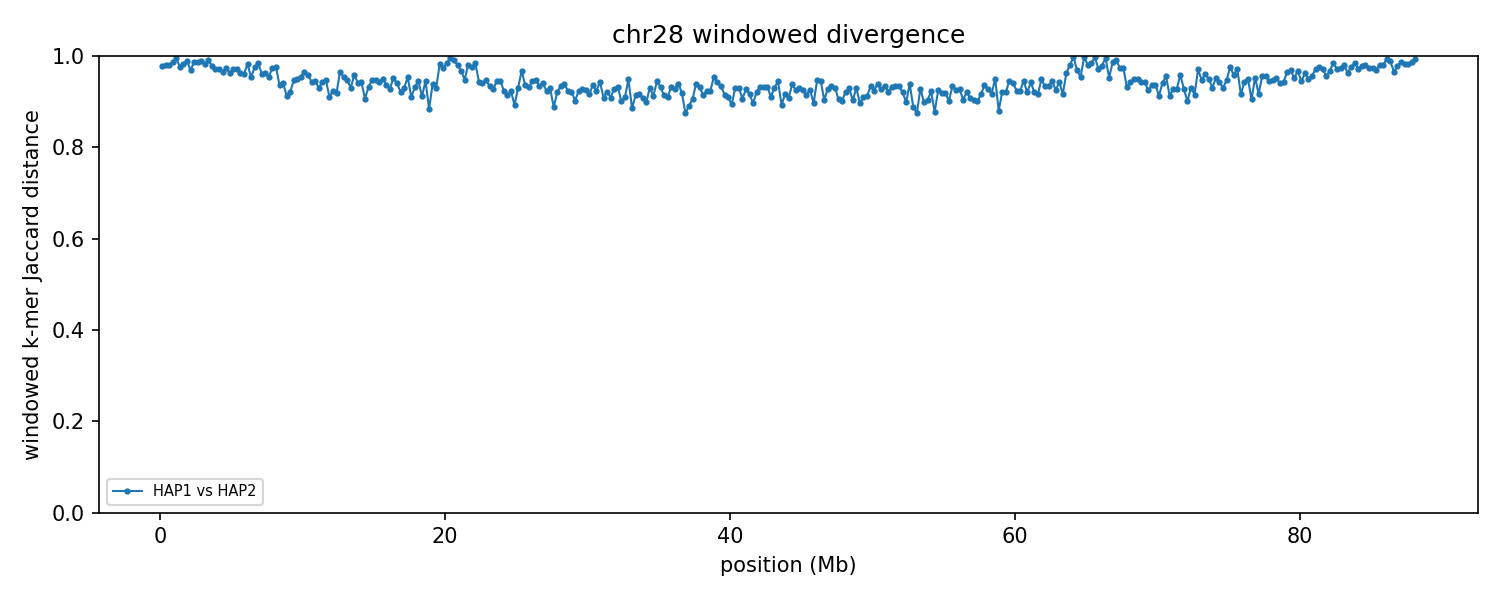

The data file committed next to this chart (first rows):
group	win_start	win_end	unit_a	unit_b	hap_a	hap_b	chrom_a	chrom_b	kmers_a	kmers_b	shared	union	jaccard_distance
chr28	1	250000	HAP1_chr28	HAP2_chr28	HAP1	HAP2	28	28	209168	231915	9423	431660	0.9782
chr28	250001	500000	HAP1_chr28	HAP2_chr28	HAP1	HAP2	28	28	222988	232705	9218	446475	0.9794
chr28	500001	750000	HAP1_chr28	HAP2_chr28	HAP1	HAP2	28	28	227049	170092	8016	389125	0.9794
chr28	750001	1000000	HAP1_chr28	HAP2_chr28	HAP1	HAP2	28	28	239757	230909	6584	464082	0.9858
chr28	1000001	1250000	HAP1_chr28	HAP2_chr28	HAP1	HAP2	28	28	236379	235611	2559	469431	0.9945
chr28	1250001	1500000	HAP1_chr28	HAP2_chr28	HAP1	HAP2	28	28	235412	236923	10890	461445	0.9764
chr28	1500001	1750000	HAP1_chr28	HAP2_chr28	HAP1	HAP2	28	28	234476	230757	7949	457284	0.9826
chr28	1750001	2000000	HAP1_chr28	HAP2_chr28	HAP1	HAP2	28	28	239591	238919	4994	473516	0.9895
chr28	2000001	2250000	HAP1_chr28	HAP2_chr28	HAP1	HAP2	28	28	224656	236516	14053	447119	0.9686
chr28	2250001	2500000	HAP1_chr28	HAP2_chr28	HAP1	HAP2	28	28	239392	232868	5931	466329	0.9873
chr28	2500001	2750000	HAP1_chr28	HAP2_chr28	HAP1	HAP2	28	28	224650	242211	6279	460582	0.9864
chr28	2750001	3000000	HAP1_chr28	HAP2_chr28	HAP1	HAP2	28	28	224745	234818	4851	454712	0.9893
chr28	3000001	3250000	HAP1_chr28	HAP2_chr28	HAP1	HAP2	28	28	211480	233808	7521	437767	0.9828
chr28	3250001	3500000	HAP1_chr28	HAP2_chr28	HAP1	HAP2	28	28	225762	232243	4369	453636	0.9904
chr28	3500001	3750000	HAP1_chr28	HAP2_chr28	HAP1	HAP2	28	28	208454	223079	9115	422418	0.9784
chr28	3750001	4000000	HAP1_chr28	HAP2_chr28	HAP1	HAP2	28	28	216967	240580	12220	445327	0.9726
chr28	4000001	4250000	HAP1_chr28	HAP2_chr28	HAP1	HAP2	28	28	215839	221062	12036	424865	0.9717
chr28	4250001	4500000	HAP1_chr28	HAP2_chr28	HAP1	HAP2	28	28	208629	232804	14531	426902	0.966
chr28	4500001	4750000	HAP1_chr28	HAP2_chr28	HAP1	HAP2	28	28	229370	232579	11883	450066	0.9736
chr28	4750001	5000000	HAP1_chr28	HAP2_chr28	HAP1	HAP2	28	28	207718	223918	15483	416153	0.9628
chr28	5000001	5250000	HAP1_chr28	HAP2_chr28	HAP1	HAP2	28	28	215477	236266	12145	439598	0.9724
chr28	5250001	5500000	HAP1_chr28	HAP2_chr28	HAP1	HAP2	28	28	213089	237029	12257	437861	0.972
chr28	5500001	5750000	HAP1_chr28	HAP2_chr28	HAP1	HAP2	28	28	204878	207819	15006	397691	0.9623
chr28	5750001	6000000	HAP1_chr28	HAP2_chr28	HAP1	HAP2	28	28	209451	207998	16006	401443	0.9601
chr28	6000001	6250000	HAP1_chr28	HAP2_chr28	HAP1	HAP2	28	28	210400	236361	7741	439020	0.9824
chr28	6250001	6500000	HAP1_chr28	HAP2_chr28	HAP1	HAP2	28	28	201283	207841	18167	390957	0.9535
chr28	6500001	6750000	HAP1_chr28	HAP2_chr28	HAP1	HAP2	28	28	218218	229538	10864	436892	0.9751
chr28	6750001	7000000	HAP1_chr28	HAP2_chr28	HAP1	HAP2	28	28	222456	225122	6723	440855	0.9848
chr28	7000001	7250000	HAP1_chr28	HAP2_chr28	HAP1	HAP2	28	28	213318	232738	16726	429330	0.961
chr28	7250001	7500000	HAP1_chr28	HAP2_chr28	HAP1	HAP2	28	28	219130	230919	15945	434104	0.9633
chr28	7500001	7750000	HAP1_chr28	HAP2_chr28	HAP1	HAP2	28	28	206931	206006	18085	394852	0.9542
chr28	7750001	8000000	HAP1_chr28	HAP2_chr28	HAP1	HAP2	28	28	220690	225258	10964	434984	0.9748
chr28	8000001	8250000	HAP1_chr28	HAP2_chr28	HAP1	HAP2	28	28	226924	214273	10362	430835	0.9759
chr28	8250001	8500000	HAP1_chr28	HAP2_chr28	HAP1	HAP2	28	28	219047	192514	24833	386728	0.9358
chr28	8500001	8750000	HAP1_chr28	HAP2_chr28	HAP1	HAP2	28	28	182867	228402	23177	388092	0.9403
chr28	8750001	9000000	HAP1_chr28	HAP2_chr28	HAP1	HAP2	28	28	181253	196560	30261	347552	0.9129
chr28	9000001	9250000	HAP1_chr28	HAP2_chr28	HAP1	HAP2	28	28	201374	213230	30184	384420	0.9215
chr28	9250001	9500000	HAP1_chr28	HAP2_chr28	HAP1	HAP2	28	28	198363	226414	21343	403434	0.9471
chr28	9500001	9750000	HAP1_chr28	HAP2_chr28	HAP1	HAP2	28	28	207087	226240	20899	412428	0.9493
chr28	9750001	10000000	HAP1_chr28	HAP2_chr28	HAP1	HAP2	28	28	193924	234928	18534	410318	0.9548
chr28	10000001	10250000	HAP1_chr28	HAP2_chr28	HAP1	HAP2	28	28	193197	223545	13858	402884	0.9656
chr28	10250001	10500000	HAP1_chr28	HAP2_chr28	HAP1	HAP2	28	28	221738	199075	16691	404122	0.9587
chr28	10500001	10750000	HAP1_chr28	HAP2_chr28	HAP1	HAP2	28	28	191293	207419	21477	377235	0.9431
chr28	10750001	11000000	HAP1_chr28	HAP2_chr28	HAP1	HAP2	28	28	201006	222080	21658	401428	0.946
chr28	11000001	11250000	HAP1_chr28	HAP2_chr28	HAP1	HAP2	28	28	184253	220410	26326	378337	0.9304
chr28	11250001	11500000	HAP1_chr28	HAP2_chr28	HAP1	HAP2	28	28	180723	206023	21188	365558	0.942
chr28	11500001	11750000	HAP1_chr28	HAP2_chr28	HAP1	HAP2	28	28	205726	227905	21464	412167	0.9479
chr28	11750001	12000000	HAP1_chr28	HAP2_chr28	HAP1	HAP2	28	28	188151	213651	32912	368890	0.9108
chr28	12000001	12250000	HAP1_chr28	HAP2_chr28	HAP1	HAP2	28	28	191451	191909	27645	355715	0.9223
chr28	12250001	12500000	HAP1_chr28	HAP2_chr28	HAP1	HAP2	28	28	203034	205679	30677	378036	0.9189
chr28	12500001	12750000	HAP1_chr28	HAP2_chr28	HAP1	HAP2	28	28	206580	197931	13294	391217	0.966
chr28	12750001	13000000	HAP1_chr28	HAP2_chr28	HAP1	HAP2	28	28	167811	224734	17297	375248	0.9539
chr28	13000001	13250000	HAP1_chr28	HAP2_chr28	HAP1	HAP2	28	28	196659	197481	19924	374216	0.9468
chr28	13250001	13500000	HAP1_chr28	HAP2_chr28	HAP1	HAP2	28	28	207453	212516	27169	392800	0.9308
chr28	13500001	13750000	HAP1_chr28	HAP2_chr28	HAP1	HAP2	28	28	201580	216163	16567	401176	0.9587
chr28	13750001	14000000	HAP1_chr28	HAP2_chr28	HAP1	HAP2	28	28	201129	207051	22613	385567	0.9414
chr28	14000001	14250000	HAP1_chr28	HAP2_chr28	HAP1	HAP2	28	28	195888	210091	21920	384059	0.9429
chr28	14250001	14500000	HAP1_chr28	HAP2_chr28	HAP1	HAP2	28	28	195240	186716	32714	349242	0.9063
chr28	14500001	14750000	HAP1_chr28	HAP2_chr28	HAP1	HAP2	28	28	205951	207282	26091	387142	0.9326
chr28	14750001	15000000	HAP1_chr28	HAP2_chr28	HAP1	HAP2	28	28	203127	211624	20840	393911	0.9471
... 293 more rows
